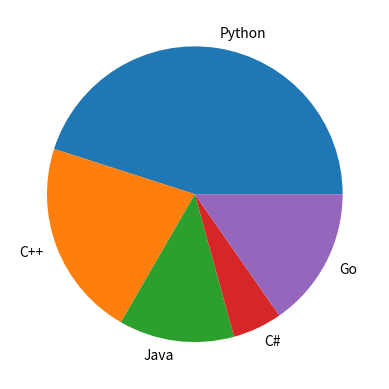

Write Python code to recreate this figure.
import numpy as np 
import matplotlib.pyplot as plt 

'''
X_data = np.random.random(50) * 100
Y_data = np.random.random(50) * 100

plt.scatter(X_data, Y_data, c="red", s=100, marker='*')
plt.show()

'''

'''
years = [2006 + x for x in range(16)]
weights = [80,83,84,85,86,82,81,79,83,
           83,80,82,82,83,81,79]

plt.plot(years,weights,c='g',lw=3, linestyle = '--')
plt.show()

# NB: line plot is the default plot for matplotlib.pyplot

'''


'''
x = ['C++', 'C#', 'Python', 'Java', 'Go']
y = [20, 50, 140, 1, 45]

plt.bar(x,y, color = 'r', align='edge', width=.8, edgecolor ='g', lw =3)
plt.show()

'''

'''
# Histogram
ages = np.random.normal(20,1.5,1000)
plt.hist(ages, bins=[ages.min(), 18,21,ages.max()])
plt.show()

plt.hist(ages, bins=20,cumulative=True)
plt.show()

'''

# pie chart
langs=['Python','C++','Java','C#','Go']
votes=[50,24,14,6,17]

plt.pie(votes,labels=langs)
plt.show()